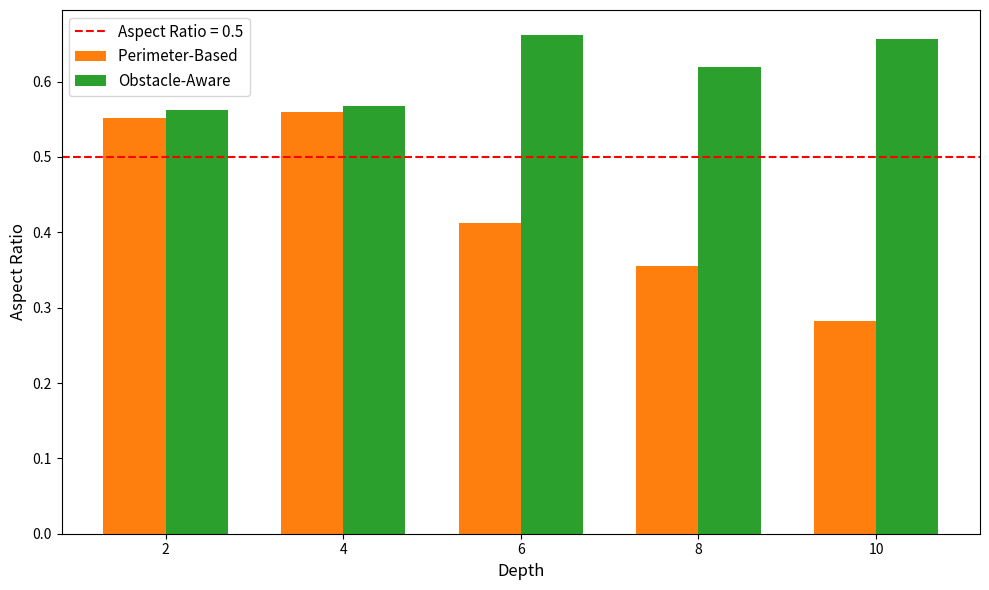
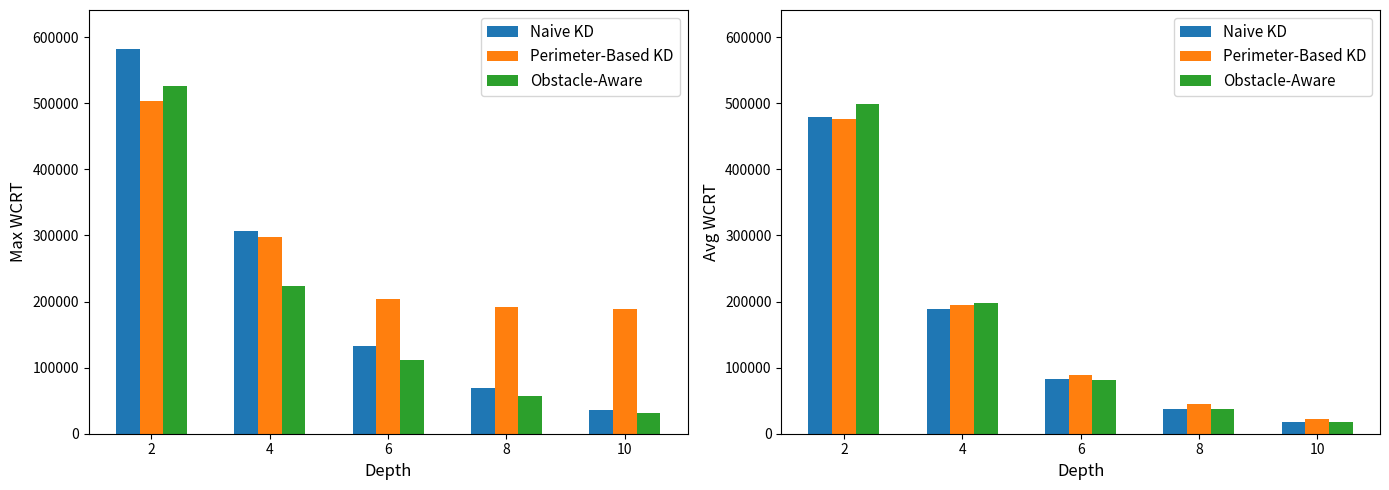
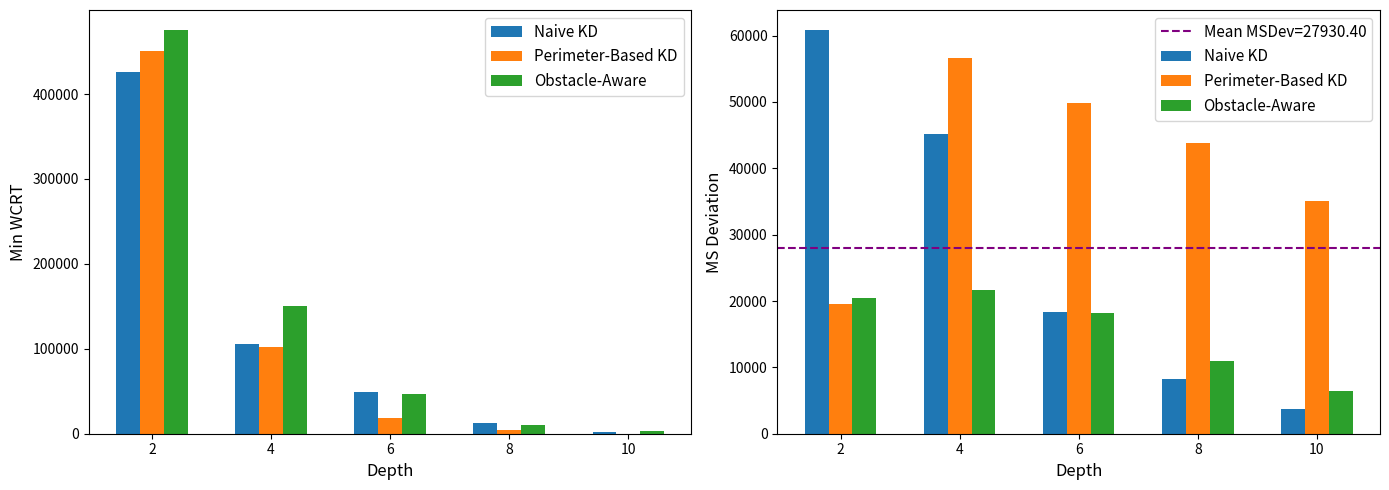
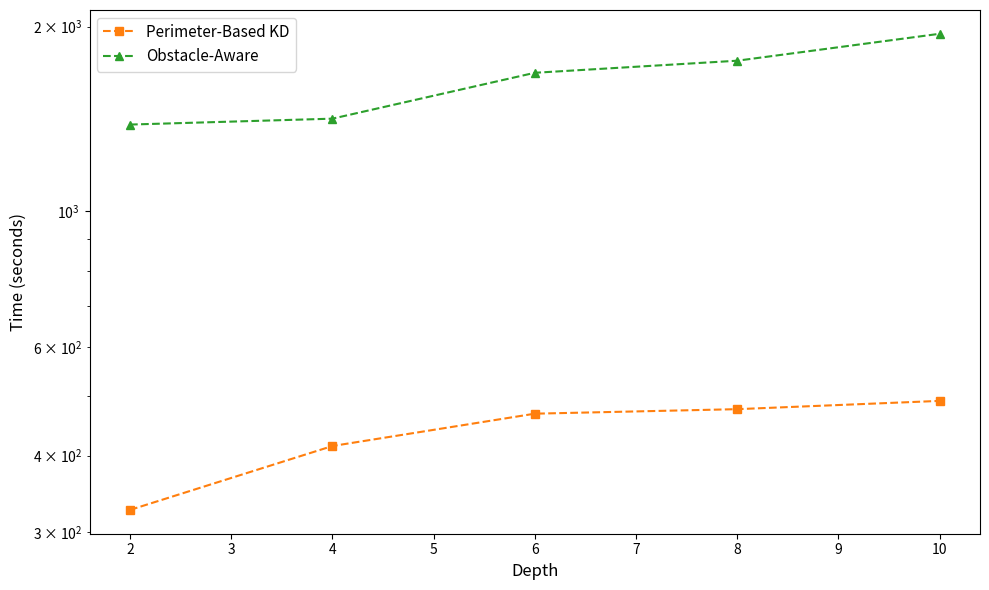

Recreate these plots in Python, in order.
"""
File: compare_wcrt_strategies.py

Description:
    A module to compare naive KD tree, KD-tree (perimeter) decomposition vs. Obstacle-Aware decomposition
    across multiple depths, plotting the following metrics:

      1) Avg WCRT + Max WCRT (together)
      2) Min WCRT + Mean-Square Deviation (together)
      3) Aspect Ratio (alone)
      4) execution time

    We produce two styles of plots for each grouping:
      - bar plots
      - line plots
    plotter.plot_aspect_ratio_line(log_scale=False)
"""

import matplotlib.pyplot as plt
import numpy as np


class WCRTComparisonPlotter:
    def __init__(
        self,
        depths,
        # --- Naive KD metrics ---
        naive_avg_wcrt=None, naive_min_wcrt=None, naive_max_wcrt=None, naive_msdev=None,
        naive_aspect_ratio=None,
        naive_exec_time=None,

        # --- KD (Perimeter) metrics (original "kd_" approach) ---
        kd_avg_wcrt=None, kd_min_wcrt=None, kd_max_wcrt=None, kd_msdev=None,
        kd_aspect_ratio=None,
        kd_exec_time=None,

            # --- Obstacle-Aware metrics (original "obs_" approach) ---
        obs_avg_wcrt=None, obs_min_wcrt=None, obs_max_wcrt=None, obs_msdev=None,
        obs_aspect_ratio=None,
        obs_exec_time = None
    ):
        """
        Minimal changes: we simply store all arrays as before,
        but we'll produce 3 separate images for each approach (bar & line).
        """
        self.depths = depths

        # Naive KD
        self.naive_avg_wcrt = naive_avg_wcrt
        self.naive_min_wcrt = naive_min_wcrt
        self.naive_max_wcrt = naive_max_wcrt
        self.naive_msdev    = naive_msdev
        self.naive_aspect   = naive_aspect_ratio
        self.naive_exec     = naive_exec_time

        # KD-tree metrics
        self.kd_avg_wcrt = kd_avg_wcrt
        self.kd_min_wcrt = kd_min_wcrt
        self.kd_max_wcrt = kd_max_wcrt
        self.kd_msdev    = kd_msdev
        self.kd_aspect   = kd_aspect_ratio  # might be None
        self.kd_exec = kd_exec_time

        # Obstacle-Aware metrics
        self.obs_avg_wcrt = obs_avg_wcrt
        self.obs_min_wcrt = obs_min_wcrt
        self.obs_max_wcrt = obs_max_wcrt
        self.obs_msdev    = obs_msdev
        self.obs_aspect   = obs_aspect_ratio  # might be None
        self.obs_exec = obs_exec_time

    # --------------------------------------------------------------------
    #  1) AVG + MAX WCRT (Bar)
    # --------------------------------------------------------------------
    def plot_avg_and_max_wcrt_bar(self, log_scale=False):
        """
        Creates a single figure with 2 subplots (both bar):
          Subplot 1: KD-tree vs. Obstacle-Aware for Avg WCRT
          Subplot 2: KD-tree vs. Obstacle-Aware for Max WCRT
        """
        x = np.arange(len(self.depths))
        width = 0.35

        fig, (ax_avg, ax_max) = plt.subplots(nrows=1, ncols=2, figsize=(12, 5))

        # 1) Bar: Avg WCRT
        ax_avg.bar(x - width/2, self.kd_avg_wcrt, width, label='KD-tree')
        ax_avg.bar(x + width/2, self.obs_avg_wcrt, width, label='Obstacle-Aware')
        ax_avg.set_xticks(x)
        ax_avg.set_xticklabels([str(d) for d in self.depths])
        ax_avg.set_title("Avg WCRT", fontsize=14)
        ax_avg.set_xlabel("Depth", fontsize=12)
        ax_avg.set_ylabel("Avg WCRT", fontsize=12)
        ax_avg.legend(fontsize=11)
        if log_scale:
            ax_avg.set_yscale('log')

        # 2) Bar: Max WCRT
        ax_max.bar(x - width/2, self.kd_max_wcrt, width, label='KD-tree')
        ax_max.bar(x + width/2, self.obs_max_wcrt, width, label='Obstacle-Aware')
        ax_max.set_xticks(x)
        ax_max.set_xticklabels([str(d) for d in self.depths])
        ax_max.set_title("Max WCRT (Bar)", fontsize=14)
        ax_max.set_xlabel("Depth", fontsize=12)
        ax_max.set_ylabel("Max WCRT", fontsize=12)
        ax_max.legend(fontsize=11)
        if log_scale:
            ax_max.set_yscale('log')

        fig.suptitle("Avg & Max WCRT Comparison (Bar)", fontsize=16)
        plt.tight_layout()
        plt.show()

    # --------------------------------------------------------------------
    #  2) AVG + MAX WCRT (Line)
    # --------------------------------------------------------------------
    def plot_avg_and_max_wcrt_line(self, log_scale=False):
        """
        Similar approach: 1 figure w/ 2 subplots for line plots:
          Subplot 1 => Avg WCRT
          Subplot 2 => Max WCRT
        """
        x = self.depths
        fig, (ax_avg, ax_max) = plt.subplots(nrows=1, ncols=2, figsize=(12, 5))

        # 1) Avg WCRT line
        ax_avg.plot(x, self.kd_avg_wcrt, 'o--', label='KD-tree')
        ax_avg.plot(x, self.obs_avg_wcrt, 's--', label='Obstacle-Aware')
        ax_avg.set_title("Avg WCRT (Line)", fontsize=14)
        ax_avg.set_xlabel("Depth", fontsize=12)
        ax_avg.set_ylabel("Avg WCRT", fontsize=12)
        ax_avg.legend(fontsize=11)
        if log_scale:
            ax_avg.set_yscale('log')

        # 2) Max WCRT line
        ax_max.plot(x, self.kd_max_wcrt, 'o--', color='tab:orange', label='KD-tree')
        ax_max.plot(x, self.obs_max_wcrt, 's--', color='tab:green', label='Obstacle-Aware')
        ax_max.set_title("Max WCRT (Line)", fontsize=14)
        ax_max.set_xlabel("Depth", fontsize=12)
        ax_max.set_ylabel("Max WCRT", fontsize=12)
        ax_max.legend(fontsize=11)
        if log_scale:
            ax_max.set_yscale('log')

        fig.suptitle("Avg & Max WCRT Comparison (Line)", fontsize=16)
        plt.tight_layout()
        plt.show()

    # --------------------------------------------------------------------
    #  3) MIN WCRT + MS Deviation (Bar)
    # --------------------------------------------------------------------
    def plot_min_and_msdev_bar(self, log_scale=False):
        """
        Single figure w/ 2 subplots (bar) for:
          Subplot 1 => Min WCRT
          Subplot 2 => Mean-Square Deviation
        """
        x = np.arange(len(self.depths))
        width = 0.35

        fig, (ax_min, ax_msdev) = plt.subplots(nrows=1, ncols=2, figsize=(12, 5))

        # 1) Min WCRT
        ax_min.bar(x - width/2, self.kd_min_wcrt, width, label='KD-tree')
        ax_min.bar(x + width/2, self.obs_min_wcrt, width, label='Obstacle-Aware')
        ax_min.set_xticks(x)
        ax_min.set_xticklabels([str(d) for d in self.depths])
        ax_min.set_title("Min WCRT (Bar)", fontsize=14)
        ax_min.set_xlabel("Depth", fontsize=12)
        ax_min.set_ylabel("Min WCRT", fontsize=12)
        ax_min.legend(fontsize=11)
        if log_scale:
            ax_min.set_yscale('log')

        # 2) Mean-Square Deviation
        ax_msdev.bar(x - width/2, self.kd_msdev, width, label='KD-tree')
        ax_msdev.bar(x + width/2, self.obs_msdev, width, label='Obstacle-Aware')
        ax_msdev.set_xticks(x)
        ax_msdev.set_xticklabels([str(d) for d in self.depths])
        ax_msdev.set_title("Mean Square Deviation", fontsize=14)
        ax_msdev.set_xlabel("Depth", fontsize=12)
        ax_msdev.set_ylabel("Mean-Square Deviation", fontsize=12)
        ax_msdev.legend(fontsize=11)
        if log_scale:
            ax_msdev.set_yscale('log')

        fig.suptitle("Min WCRT & MS Deviation (Bar)", fontsize=16)
        plt.tight_layout()
        plt.show()

    # --------------------------------------------------------------------
    #  4) MIN WCRT + MS Deviation (Line)
    # --------------------------------------------------------------------
    def plot_min_and_msdev_line(self, log_scale=False):
        """
        Single figure w/ 2 subplots (line) for:
          Subplot 1 => Min WCRT
          Subplot 2 => Mean-Square Deviation
        """
        x = self.depths
        fig, (ax_min, ax_msdev) = plt.subplots(nrows=1, ncols=2, figsize=(12, 5))

        # 1) Min WCRT
        ax_min.plot(x, self.kd_min_wcrt, 'o--', label='KD-tree')
        ax_min.plot(x, self.obs_min_wcrt, 's--', label='Obstacle-Aware')
        ax_min.set_title("Min WCRT (Line)", fontsize=14)
        ax_min.set_xlabel("Depth", fontsize=12)
        ax_min.set_ylabel("Min WCRT", fontsize=12)
        ax_min.legend(fontsize=11)
        if log_scale:
            ax_min.set_yscale('log')

        # 2) MS Dev
        ax_msdev.plot(x, self.kd_msdev, 'o--', label='KD-tree')
        ax_msdev.plot(x, self.obs_msdev, 's--', label='Obstacle-Aware')
        ax_msdev.set_title("MS Dev (Line)", fontsize=14)
        ax_msdev.set_xlabel("Depth", fontsize=12)
        ax_msdev.set_ylabel("Mean-Square Deviation", fontsize=12)
        ax_msdev.legend(fontsize=11)
        if log_scale:
            ax_msdev.set_yscale('log')

        # fig.suptitle("Min WCRT & MS Deviation (Line)", fontsize=16)
        plt.tight_layout()
        plt.show()

    # --------------------------------------------------------------------
    #  5) ASPECT RATIO (Bar)
    # --------------------------------------------------------------------
    def plot_aspect_ratio_bar(self, log_scale=False):
        """
        If kd_aspect_ratio or obs_aspect_ratio is None, skip.
        Otherwise, single figure with bar chart for KD vs. Obs.
        """
        if self.kd_aspect is None or self.obs_aspect is None:
            print("Aspect ratio data not provided => skipping bar.")
            return

        x = np.arange(len(self.depths))
        width = 0.35

        fig, ax = plt.subplots(figsize=(10, 6))

        ax.bar(x - width/2, self.kd_aspect,  width, color='tab:orange', label='Perimeter-Based ')
        ax.bar(x + width/2, self.obs_aspect, width, color='tab:green', label='Obstacle-Aware')
        ax.set_xticks(x)
        ax.set_xticklabels([str(d) for d in self.depths])
        # ax.set_title("Aspect Ratio (Bar)", fontsize=14)
        ax.set_xlabel("Depth", fontsize=12)
        ax.set_ylabel("Aspect Ratio", fontsize=12)
        ax.axhline(y=0.5, color='red', linestyle='--', label='Aspect Ratio = 0.5')
        ax.legend(fontsize=11)
        if log_scale:
            ax.set_yscale('log')

        plt.tight_layout()
        plt.show()

    # --------------------------------------------------------------------
    #  6) ASPECT RATIO (Line)
    # --------------------------------------------------------------------
    def plot_aspect_ratio_line(self, log_scale=False):
        """
        If kd_aspect_ratio or obs_aspect_ratio is None, skip.
        Otherwise, single figure with line chart for KD vs. Obs.
        """
        if self.kd_aspect is None or self.obs_aspect is None:
            print("Aspect ratio data not provided => skipping line.")
            return

        fig, ax = plt.subplots(figsize=(8, 6))

        ax.plot(self.depths, self.kd_aspect, 'o--', label='Perimeter-Based KD')
        ax.plot(self.depths, self.obs_aspect, 's--', label='Obstacle-Aware')
        ax.set_title("Aspect Ratio (Line)", fontsize=14)
        ax.set_xlabel("Depth", fontsize=12)
        ax.set_ylabel("Aspect Ratio", fontsize=12)
        ax.legend(fontsize=11)
        if log_scale:
            ax.set_yscale('log')

        plt.tight_layout()
        plt.show()



    def plot_avg_and_max_wcrt_bar_triple(self, log_scale=False, unify_scale=True):
        """
        Bar plots for THREE approaches side by side:
          1) Naive
          2) KD (Perimeter)
          3) Obstacle-Aware
        Subplot 1 => Average WCRT
        Subplot 2 => Maximum WCRT

        If 'unify_scale=True' (and 'log_scale=False'), we unify the y-limits
        so both subplots share the same vertical range.
        """
        # 1) Check data
        if (self.naive_avg_wcrt is None) or (self.kd_avg_wcrt is None) or (self.obs_avg_wcrt is None):
            print("Missing triple data for Avg WCRT. Skipping.")
            return
        if (self.naive_max_wcrt is None) or (self.kd_max_wcrt is None) or (self.obs_max_wcrt is None):
            print("Missing triple data for Max WCRT. Skipping.")
            return

        # 2) Create subplots
        x = np.arange(len(self.depths))
        width = 0.2
        fig, (ax_max, ax_avg) = plt.subplots(nrows=1, ncols=2, figsize=(14, 5))

        # 3) Plot Average WCRT
        ax_avg.bar(x - width, self.naive_avg_wcrt, width, color='tab:blue', label='Naive KD')
        ax_avg.bar(x, self.kd_avg_wcrt, width, color='tab:orange', label='Perimeter-Based KD')
        ax_avg.bar(x + width, self.obs_avg_wcrt, width, color='tab:green', label='Obstacle-Aware')
        ax_avg.set_xticks(x)
        ax_avg.set_xticklabels([str(d) for d in self.depths])
        # ax_avg.set_title("Average WCRT", fontsize=14)
        ax_avg.set_xlabel("Depth", fontsize=12)
        ax_avg.set_ylabel("Avg WCRT", fontsize=12)
        ax_avg.legend(fontsize=11)

        # 4) Plot Maximum WCRT
        ax_max.bar(x - width, self.naive_max_wcrt, width, color='tab:blue', label='Naive KD')
        ax_max.bar(x, self.kd_max_wcrt, width, color='tab:orange', label='Perimeter-Based KD')
        ax_max.bar(x + width, self.obs_max_wcrt, width, color='tab:green', label='Obstacle-Aware')
        ax_max.set_xticks(x)
        ax_max.set_xticklabels([str(d) for d in self.depths])
        # ax_max.set_title("Maximum WCRT", fontsize=14)
        ax_max.set_xlabel("Depth", fontsize=12)
        ax_max.set_ylabel("Max WCRT", fontsize=12)
        ax_max.legend(fontsize=11)

        # 5) Handle log-scale vs. unified linear scale
        if log_scale:
            # If user wants a log-scale, we typically let each subplot auto-scale.
            ax_avg.set_yscale('log')
            ax_max.set_yscale('log')
        elif unify_scale:
            # If we want to unify the linear y-scale => find a global maximum
            global_max = max(
                max(self.naive_avg_wcrt), max(self.naive_max_wcrt),
                max(self.kd_avg_wcrt), max(self.kd_max_wcrt),
                max(self.obs_avg_wcrt), max(self.obs_max_wcrt)
            )
            # e.g., set a bit of margin
            upper_lim = global_max * 1.1
            ax_avg.set_ylim(0, upper_lim)
            ax_max.set_ylim(0, upper_lim)

        # fig.suptitle("Avg & Max WCRT: Naive vs. KD vs. Obstacle (Bar)", fontsize=15)
        plt.tight_layout()
        plt.show()

    def plot_avg_and_max_wcrt_line_triple(self, log_scale=False, unify_scale=True):
        """
        Line plots for THREE approaches:
          Subplot 1 => Average WCRT
          Subplot 2 => Maximum WCRT
        """
        if (self.naive_avg_wcrt is None) or (self.kd_avg_wcrt is None) or (self.obs_avg_wcrt is None):
            print("Missing triple data for Avg WCRT. Skipping.")
            return
        if (self.naive_max_wcrt is None) or (self.kd_max_wcrt is None) or (self.obs_max_wcrt is None):
            print("Missing triple data for Max WCRT. Skipping.")
            return

        x = self.depths
        fig, (ax_max, ax_avg) = plt.subplots(nrows=1, ncols=2, figsize=(14, 5))

        # 1) Avg WCRT line
        ax_avg.plot(x, self.naive_avg_wcrt, 'o--', color='tab:blue', label='Naive KD')
        ax_avg.plot(x, self.kd_avg_wcrt, 's--', color='tab:orange', label='Perimeter-Based KD')
        ax_avg.plot(x, self.obs_avg_wcrt, '^--', color='tab:green', label='Obstacle-Aware')
        # ax_avg.set_title("Average WCRT", fontsize=14)
        ax_avg.set_xlabel("Depth", fontsize=12)
        ax_avg.set_ylabel("Avg WCRT", fontsize=12)
        ax_avg.legend(fontsize=11)
        if log_scale:
            ax_avg.set_yscale('log')

        # 2) Max WCRT line
        ax_max.plot(x, self.naive_max_wcrt, 'o--', color='tab:blue', label='Naive KD')
        ax_max.plot(x, self.kd_max_wcrt, 's--', color='tab:orange',  label='Perimeter KD')
        ax_max.plot(x, self.obs_max_wcrt, '^--', color='tab:green', label='Obstacle-Aware')
        # ax_max.set_title("Maximum WCRT", fontsize=14)
        ax_max.set_xlabel("Depth", fontsize=12)
        ax_max.set_ylabel("Max WCRT", fontsize=12)
        ax_max.legend(fontsize=11)
        if log_scale:
            ax_max.set_yscale('log')

        elif unify_scale:
            # If we want one linear y-scale, find a single global max across both sets
            global_max = max(
                max(self.naive_max_wcrt), max(self.kd_max_wcrt), max(self.obs_max_wcrt),
                max(self.naive_avg_wcrt), max(self.kd_avg_wcrt), max(self.obs_avg_wcrt)
            )
            upper_lim = global_max * 1.1
            ax_max.set_ylim(0, upper_lim)
            ax_avg.set_ylim(0, upper_lim)

        # fig.suptitle("Avg & Max WCRT: Naive vs. KD vs. Obstacle ", fontsize=15)
        plt.tight_layout()
        plt.show()

    def plot_min_and_msdev_bar_triple(self, log_scale=False):
        """
        Bar plots for THREE approaches:
          Subplot 1 => Min WCRT
          Subplot 2 => Mean-Square Dev
        """
        if (self.naive_min_wcrt is None) or (self.kd_min_wcrt is None) or (self.obs_min_wcrt is None):
            print("Missing triple data for Min WCRT. Skipping.")
            return
        if (self.naive_msdev is None) or (self.kd_msdev is None) or (self.obs_msdev is None):
            print("Missing triple data for MS Dev. Skipping.")
            return

        x = np.arange(len(self.depths))
        width = 0.2

        fig, (ax_min, ax_msdev) = plt.subplots(nrows=1, ncols=2, figsize=(14, 5))

        # Min WCRT
        ax_min.bar(x - width, self.naive_min_wcrt, width, color='tab:blue', label='Naive KD')
        ax_min.bar(x, self.kd_min_wcrt, width, color='tab:orange', label='Perimeter-Based KD')
        ax_min.bar(x + width, self.obs_min_wcrt, width, color='tab:green', label='Obstacle-Aware')
        ax_min.set_xticks(x)
        ax_min.set_xticklabels([str(d) for d in self.depths])
        # ax_min.set_title("Minimum WCRT", fontsize=14)
        ax_min.set_xlabel("Depth", fontsize=12)
        ax_min.set_ylabel("Min WCRT", fontsize=12)
        ax_min.legend(fontsize=11)
        if log_scale:
            ax_min.set_yscale('log')

        # MS Dev
        ax_msdev.bar(x - width, self.naive_msdev, width, color='tab:blue', label='Naive KD')
        ax_msdev.bar(x, self.kd_msdev, width, color='tab:orange', label='Perimeter-Based KD')
        ax_msdev.bar(x + width, self.obs_msdev, width, color='tab:green', label='Obstacle-Aware')
        ax_msdev.set_xticks(x)
        ax_msdev.set_xticklabels([str(d) for d in self.depths])
        # ax_msdev.set_title("Mean-Square Deviation", fontsize=14)
        ax_msdev.set_xlabel("Depth", fontsize=12)
        ax_msdev.set_ylabel("MS Deviation", fontsize=12)
        ms_all = self.naive_msdev + self.kd_msdev + self.obs_msdev
        mean_ms = sum(ms_all) / len(ms_all)
        ax_msdev.axhline(y=mean_ms, color='purple', linestyle='--', label=f'Mean MSDev={mean_ms:.2f}')

        ax_msdev.legend(fontsize=11)
        if log_scale:
            ax_msdev.set_yscale('log')

        # fig.suptitle("Min WCRT & MS Dev: Naive vs. KD vs. Obstacle (Bar)", fontsize=15)
        plt.tight_layout()
        plt.show()

    def plot_min_and_msdev_line_triple(self, log_scale=False):
        """
        Line plots for THREE approaches:
          Subplot 1 => Min WCRT
          Subplot 2 => Mean-Square Deviation
        """
        if (self.naive_min_wcrt is None) or (self.kd_min_wcrt is None) or (self.obs_min_wcrt is None):
            print("Missing triple data for Min WCRT. Skipping.")
            return
        if (self.naive_msdev is None) or (self.kd_msdev is None) or (self.obs_msdev is None):
            print("Missing triple data for MS Dev. Skipping.")
            return

        x = self.depths
        fig, (ax_min, ax_msdev) = plt.subplots(nrows=1, ncols=2, figsize=(14, 5))

        # Min WCRT line
        ax_min.plot(x, self.naive_min_wcrt, 'o--', color='tab:blue',label='Naive KD')
        ax_min.plot(x, self.kd_min_wcrt, 's--', color='tab:orange', label='Perimeter KD')
        ax_min.plot(x, self.obs_min_wcrt, '^--', color='tab:green', label='Obstacle-Aware')
        # ax_min.set_title("Minimum WCRT", fontsize=14)
        ax_min.set_xlabel("Depth", fontsize=12)
        ax_min.set_ylabel("Min WCRT", fontsize=12)
        ax_min.legend(fontsize=11)
        if log_scale:
            ax_min.set_yscale('log')

        # MS Dev line
        ax_msdev.plot(x, self.naive_msdev, 'o--', color='tab:blue', label='Naive KD')
        ax_msdev.plot(x, self.kd_msdev, 's--', color='tab:orange',  label='Perimeter KD')
        ax_msdev.plot(x, self.obs_msdev, '^--', color='tab:green', label='Obstacle-Aware')
        # ax_msdev.set_title("Mean-Square Deviation", fontsize=14)
        ax_msdev.set_xlabel("Depth", fontsize=12)
        ax_msdev.set_ylabel("MS Deviation", fontsize=12)
        ms_all = self.naive_msdev + self.kd_msdev + self.obs_msdev
        mean_ms = sum(ms_all) / len(ms_all)
        ax_msdev.axhline(y=mean_ms, color='purple', linestyle='--', label=f'Mean MSDev={mean_ms:.2f}')

        ax_msdev.legend(fontsize=11)
        if log_scale:
            ax_msdev.set_yscale('log')

        # fig.suptitle("Min WCRT & MS Dev: Naive vs. KD vs. Obstacle (Line)", fontsize=15)
        plt.tight_layout()
        plt.show()

    def plot_aspect_ratio_bar_triple(self, log_scale=False):
        """
        Bar plot for aspect ratio with 3 approaches side by side.
        """
        if (self.naive_aspect is None) or (self.kd_aspect is None) or (self.obs_aspect is None):
            print("Missing triple data for aspect ratio. Skipping.")
            return

        x = np.arange(len(self.depths))
        width = 0.2

        fig, ax = plt.subplots(figsize=(10, 6))

        ax.bar(x - width, self.naive_aspect, width, color="tab:blue",  label='Naive KD')
        ax.bar(x, self.kd_aspect, width, color='tab:orange', label='Perimeter-Based KD')
        ax.bar(x + width, self.obs_aspect, width, color='tab:green', label='Obstacle-Aware')
        ax.set_xticks(x)
        ax.set_xticklabels([str(d) for d in self.depths])
        # ax.set_title("Aspect Ratio", fontsize=14)
        ax.set_xlabel("Depth", fontsize=12)
        ax.set_ylabel("Aspect Ratio", fontsize=12)
        ax.axhline(y=0.5, color='red', linestyle='--', label='Aspect Ratio = 0.5')

        ax.legend(fontsize=11)
        if log_scale:
            ax.set_yscale('log')

        plt.tight_layout()
        plt.show()

    def plot_aspect_ratio_line_triple(self, log_scale=False):
        """
        Line plot for aspect ratio with 3 approaches.
        """
        if (self.naive_aspect is None) or (self.kd_aspect is None) or (self.obs_aspect is None):
            print("Missing triple data for aspect ratio. Skipping.")
            return

        x = self.depths
        fig, ax = plt.subplots(figsize=(10, 6))

        ax.plot(x, self.naive_aspect, 'o--', color='tab:blue', label='Naive KD')
        ax.plot(x, self.kd_aspect, 's--', color='tab:orange', label='Perimeter KD')
        ax.plot(x, self.obs_aspect, '^--', color='tab:green', label='Obstacle-Aware')
        ax.set_title("Aspect Ratio", fontsize=14)
        ax.set_xlabel("Depth", fontsize=12)
        ax.set_ylabel("Aspect Ratio", fontsize=12)
        ax.legend(fontsize=11)
        if log_scale:
            ax.set_yscale('log')

        plt.tight_layout()
        plt.show()

    def plot_execution_time_bar_triple(self, log_scale=False):
        """
        Plots a single bar chart with 3 bars per depth, showing each approach's
        total runtime. If any approach is missing execution time, we skip.
        """
        # Check if we have data
        if (self.naive_exec is None) or (self.kd_exec is None) or (self.obs_exec is None):
            print("Missing execution time data for one or more approaches. Skipping execution time bar plot.")
            return

        x = np.arange(len(self.depths))
        width = 0.2

        fig, ax = plt.subplots(figsize=(10, 6))

        ax.bar(x - width, self.naive_exec, width, color='tab:blue', label='Naive KD')
        ax.bar(x, self.kd_exec, width, color='tab:orange',  label='Perimeter-Based KD')
        ax.bar(x + width, self.obs_exec, width, label='Obstacle-Aware')

        ax.set_xticks(x)
        ax.set_xticklabels([str(d) for d in self.depths])
        # ax.set_title("Execution Time", fontsize=14)
        ax.set_xlabel("Depth", fontsize=12)
        ax.set_ylabel("Time (seconds)", fontsize=12)
        ax.legend(fontsize=11)

        if log_scale:
            ax.set_yscale('log')

        plt.tight_layout()
        plt.show()


    def plot_execution_time_line_triple(self, log_scale=False):
        """
        Line plot for each approach's execution time over depth.
        """
        if (self.kd_exec is None) or (self.obs_exec is None):
            print("Missing execution time data for one or more approaches. Skipping execution time line plot.")
            return

        x = self.depths
        fig, ax = plt.subplots(figsize=(10, 6))

        # ax.plot(x, self.naive_exec, 'o--', color='tab:blue', label='Naive KD')
        ax.plot(x, self.kd_exec, 's--', color='tab:orange', label='Perimeter-Based KD')
        ax.plot(x, self.obs_exec, '^--', color='tab:green', label='Obstacle-Aware')

        # ax.set_title("Tree Construction Time", fontsize=14)
        ax.set_xlabel("Depth", fontsize=12)
        ax.set_ylabel("Time (seconds)", fontsize=12)
        ax.legend(fontsize=11)

        if log_scale:
            ax.set_yscale('log')

        plt.tight_layout()
        plt.show()

import numpy as np
import matplotlib.pyplot as plt

def plot_aspect_and_execution(depths, kd_aspect=None, obs_aspect=None, kd_exec=None, obs_exec=None, log_scale=False):
    """
    Plot aspect ratio (bar chart) and execution time (line plot) in a single figure with two columns.

    Parameters:
        depths (list): Depth values.
        kd_aspect (list): Aspect ratio values for Perimeter-Based KD.
        obs_aspect (list): Aspect ratio values for Obstacle-Aware.
        kd_exec (list): Execution time values for Perimeter-Based KD.
        obs_exec (list): Execution time values for Obstacle-Aware.
        log_scale (bool): Whether to use logarithmic scale for the y-axis.
    """
    if kd_aspect is None or obs_aspect is None or kd_exec is None or obs_exec is None:
        print("Required data not provided. Please ensure all inputs are non-empty lists.")
        return

    # Create the figure with two columns
    fig, axes = plt.subplots(1, 2, figsize=(10, 6), constrained_layout=True)

    # Plot for Aspect Ratio (Bar Chart)
    x = np.arange(len(depths))
    width = 0.35

    axes[0].bar(x - width / 2, kd_aspect, width, color='tab:orange', label='Perimeter-Based')
    axes[0].bar(x + width / 2, obs_aspect, width, color='tab:green', label='Obstacle-Aware')
    axes[0].set_xticks(x)
    axes[0].set_xticklabels([str(d) for d in depths])
    axes[0].set_xlabel("Depth", fontsize=12)
    axes[0].set_ylabel("Aspect Ratio", fontsize=12)
    axes[0].axhline(y=0.5, color='red', linestyle='--', label='Aspect Ratio = 0.5')
    axes[0].legend(fontsize=11)
    # axes[0].set_title("Aspect Ratio", fontsize=14)

    # Plot for Execution Time (Line Plot)
    axes[1].plot(depths, kd_exec, 's--', color='tab:orange', label='Perimeter-Based KD')
    axes[1].plot(depths, obs_exec, '^--', color='tab:green', label='Obstacle-Aware')
    axes[1].set_xlabel("Depth", fontsize=12)
    axes[1].set_ylabel("Time (seconds)", fontsize=12)
    axes[1].legend(fontsize=11)
    # axes[1].set_title("Execution Time", fontsize=14)

    if log_scale:
        # axes[0].set_yscale('log')
        axes[1].set_yscale('log')

    # Display the plots
    plt.show()


# Example usage (if you run this file as a script):
if __name__ == "__main__":
    import random

    # Provide output data in list forms corresponding to depths

    # Synthetic Data
    # depths = [2, 3, 4, 5, 6]
    # # # # Iowa Data
    depths = [2, 4, 6, 8, 10]
    # #
    # Naive_KD-tree
    naive_kd_avg_wcrt = [479778, 189156, 82572, 38119, 18229]
    naive_kd_min_wcrt = [426361, 106002, 49657, 12734, 2115]
    naive_kd_max_wcrt = [582837, 307329, 132800, 69155, 35202]
    naive_kd_msdev = [60813, 45197, 18402, 8310, 3782]
    naive_execution_time = [0.027, 0.056, 0.10, 0.223, 0.552]
    naive_kd_aspect_ratio = [0.65, 0.664, 0.662, 0.664, 0.66]


    # # # KD-tree metrics
    kd_avg_wcrt      = [476276, 194877, 89597, 44391, 22599]
    kd_min_wcrt  = [450330,  102360,  18991,  3800,  213]
    kd_max_wcrt  = [503059,  297895,  204186,  191212,  189118]
    kd_msdev     = [19571,   56679,   49800,   43788,   35019]
    kd_execution_time = [326.14, 414.50, 468, 476, 491]
    kd_aspect_ratio = [0.552,   0.56,   0.413,   0.355,   0.282]
    #
    #

    # # Obstacle-Aware example metrics
    obs_avg_wcrt     = [498160, 197294, 81368, 37405, 17387]
    obs_min_wcrt = [475175,  150920,  46796,  10697,  3017]
    obs_max_wcrt = [525500,  223560,  112293,  56643,  31450]
    obs_msdev    = [20424,   21687,   18186,   10919,   6379]
    # obs_variance = [417170830,  470339425,  330751926,  119244725,  40693868]
    # obs_range    = [50,   21687,   18186,   10919,   6403]
    obs_execution_time   = [1385,   1416,   1682,   1760,  1947]
    obs_aspect_ratio = [0.562,  0.568,  0.662,   0.62,   0.657]

    #  ========================================================
    #Synthetic data 5% obstacle coverage

    # Naive_KD-tree
    # naive_kd_avg_wcrt = [149.61, 95.35, 55.08, 37.81, 22.61]
    # naive_kd_min_wcrt = [125.26, 78.34, 43.09, 27.95, 17.68]
    # naive_kd_max_wcrt = [181.48, 118.48, 86.12, 60.94, 39.25]
    # naive_kd_msdev = [21.386, 14.364, 11.208, 6.729, 4.568]
    # naive_execution_time = [0.0126, 0.014, 0.020, 0.031, 0.04]
    # naive_kd_aspect_ratio = [1 , 0.5, 1, 0.5, 1]
    #
    # # KD-tree
    # kd_avg_wcrt = [149.92, 95.78, 55.77, 38.71, 24]
    # kd_min_wcrt = [139.61, 81.41, 37.13, 19.59, 7.48]
    # kd_max_wcrt = [157.43, 107.15, 69.05, 52.33, 44.03]
    # kd_msdev = [7.559, 9.843, 7.556, 8.382, 9.084]
    # kd_execution_time = [2.05, 2.65, 3.08, 3.416, 5.091]
    # kd_aspect_ratio = [0.832, 0.517, 0.695, 0.491, 0.525]
    #
    # # Obstacle-Aware
    # obs_avg_wcrt = [149.7, 95.55, 55.39, 37.5, 23.5]
    # obs_min_wcrt = [149.2, 90.96, 52.58, 31.4, 18.29]
    # obs_max_wcrt = [150.3, 99.82, 58.43, 42.39, 32.81]
    # obs_msdev = [0.54, 3.42, 2.17, 3.23, 2.854]
    # obs_execution_time   = [9, 12.4, 15.39, 18.28, 21.06]
    # obs_aspect_ratio = [0.889, 0.523, 0.792, 0.563, 0.682]


    #  ========================================================
    #Synthetic data 10% obstacle coverage

    # # Naive_KD-tree
    # naive_kd_avg_wcrt = [211.7, 126.4, 70.61, 45.57, 26.49]
    # naive_kd_min_wcrt = [194.31, 115.5, 53.93, 27.95, 17.68]
    # naive_kd_max_wcrt = [244.12, 161.0, 102.88, 68.99, 43.66]
    # naive_kd_msdev = [19.207, 13.871, 10.379, 8.649, 5.384]
    # naive_execution_time = [0.042, 0.025, 0.038, 0.115, 0.078]
    # naive_kd_aspect_ratio = [1 , 0.5, 1, 0.5, 1]
    #
    # # KD-tree
    # kd_avg_wcrt = [211.76, 126.56, 70.9, 46.04, 27.28]
    # kd_min_wcrt = [207.35, 113.36, 53.54, 28.93, 11.16]
    # kd_max_wcrt = [216.34, 132.49, 85.53, 56.52, 42.21]
    # kd_msdev = [3.863559, 7.445, 7.169, 6.833, 6.791]
    # kd_execution_time = [5.27, 7.210, 7.753, 9.94, 10.3]
    # kd_aspect_ratio = [0.934, 0.502, 0.81, 0.616, 0.445]
    #
    # # Obstacle-Aware
    # obs_avg_wcrt =            [211.75, 126.49, 70, 45.3, 27.25]
    # obs_min_wcrt =            [210.54, 124.16, 67.08, 40.51, 22.61]
    # obs_max_wcrt =            [212.97, 128.38, 72.09, 50.89, 36.87]
    # obs_msdev =               [1.215, 1.56, 1.644, 2.63, 3.13]
    # obs_execution_time   =    [18.45, 25.72, 29.85, 34.05, 38.8]
    # obs_aspect_ratio =        [0.93, 0.502, 0.86, 0.564, 0.706]


    #============10==========
    # Naive_KD-tree
    # naive_kd_avg_wcrt = [211.7, 126.4, 70.61, 45.57, 26.49]
    # naive_kd_min_wcrt = [194.31, 115.5, 53.93, 27.95, 17.68]
    # naive_kd_max_wcrt = [244.12, 161.0, 102.88, 68.99, 43.66]
    # naive_kd_msdev = [19.207, 13.871, 10.379, 8.649, 5.384]
    # naive_execution_time = [0.042, 0.025, 0.038, 0.115, 0.078]
    # naive_kd_aspect_ratio = [1 , 0.5, 1, 0.5, 1]
    #
    # # KD-tree
    # kd_avg_wcrt = [211.76, 126.56, 70.9, 46.04, 27.28]
    # kd_min_wcrt = [207.35, 113.36, 53.54, 28.93, 11.16]
    # kd_max_wcrt = [216.34, 132.49, 85.53, 56.52, 42.21]
    # kd_msdev = [3.863559, 7.445, 7.169, 6.833, 6.791]
    # kd_execution_time = [5.27, 7.210, 7.753, 9.94, 10.3]
    # kd_aspect_ratio = [0.934, 0.502, 0.81, 0.616, 0.445]
    #
    # # Obstacle-Aware
    # obs_avg_wcrt =            [211.75, 126.49, 70, 45.3, 27.25]
    # obs_min_wcrt =            [210.54, 124.16, 67.08, 40.51, 22.61]
    # obs_max_wcrt =            [212.97, 128.38, 72.09, 50.89, 36.87]
    # obs_msdev =               [1.215, 1.56, 1.644, 2.63, 3.13]
    # obs_execution_time   =    [18.45, 25.72, 29.85, 34.05, 38.8]
    # obs_aspect_ratio =        [0.93, 0.502, 0.86, 0.564, 0.706]


    plotter = WCRTComparisonPlotter(
        depths=depths,

        naive_avg_wcrt=naive_kd_avg_wcrt,
        naive_min_wcrt=naive_kd_min_wcrt,
        naive_max_wcrt=naive_kd_max_wcrt,
        naive_msdev=naive_kd_msdev,
        naive_aspect_ratio=naive_kd_aspect_ratio,
        naive_exec_time=naive_execution_time,

        kd_avg_wcrt=kd_avg_wcrt,
        kd_min_wcrt=kd_min_wcrt,
        kd_max_wcrt=kd_max_wcrt,
        kd_msdev=kd_msdev,
        kd_aspect_ratio=kd_aspect_ratio,
        kd_exec_time=kd_execution_time,

        obs_avg_wcrt=obs_avg_wcrt,
        obs_min_wcrt=obs_min_wcrt,
        obs_max_wcrt=obs_max_wcrt,
        obs_msdev=obs_msdev,
        obs_exec_time=obs_execution_time,
        obs_aspect_ratio=obs_aspect_ratio
    )

    # 1) Max & Avg WCRT => bar
    # plotter.plot_avg_and_max_wcrt_bar(log_scale=False)
    # # 2) Max & Avg WCRT => line
    # plotter.plot_avg_and_max_wcrt_line(log_scale=False)
    #
    # # 3) Min & MS dev => bar
    # plotter.plot_min_and_msdev_bar(log_scale=False)
    # # 4) Min & MS dev => line
    # plotter.plot_min_and_msdev_line(log_scale=False)
    #
    # 5) aspect ratio => bar
    plotter.plot_aspect_ratio_bar(log_scale=False)

    # # 6) aspect ratio => line
    # plotter.plot_aspect_ratio_line(log_scale=False)

    plotter.plot_avg_and_max_wcrt_bar_triple()
    # plotter.plot_avg_and_max_wcrt_line_triple()
    #
    plotter.plot_min_and_msdev_bar_triple()
    # plotter.plot_min_and_msdev_line_triple()
    #
    # plotter.plot_aspect_ratio_bar_triple(log_scale=False)
    # # plotter.plot_aspect_ratio_line_triple(log_scale=True)
    #
    # # plotter.plot_execution_time_bar_triple(log_scale=False)
    plotter.plot_execution_time_line_triple(log_scale=True)
    # plot_aspect_and_execution(depths, kd_aspect_ratio, obs_aspect_ratio, kd_execution_time, obs_execution_time, log_scale=True)
